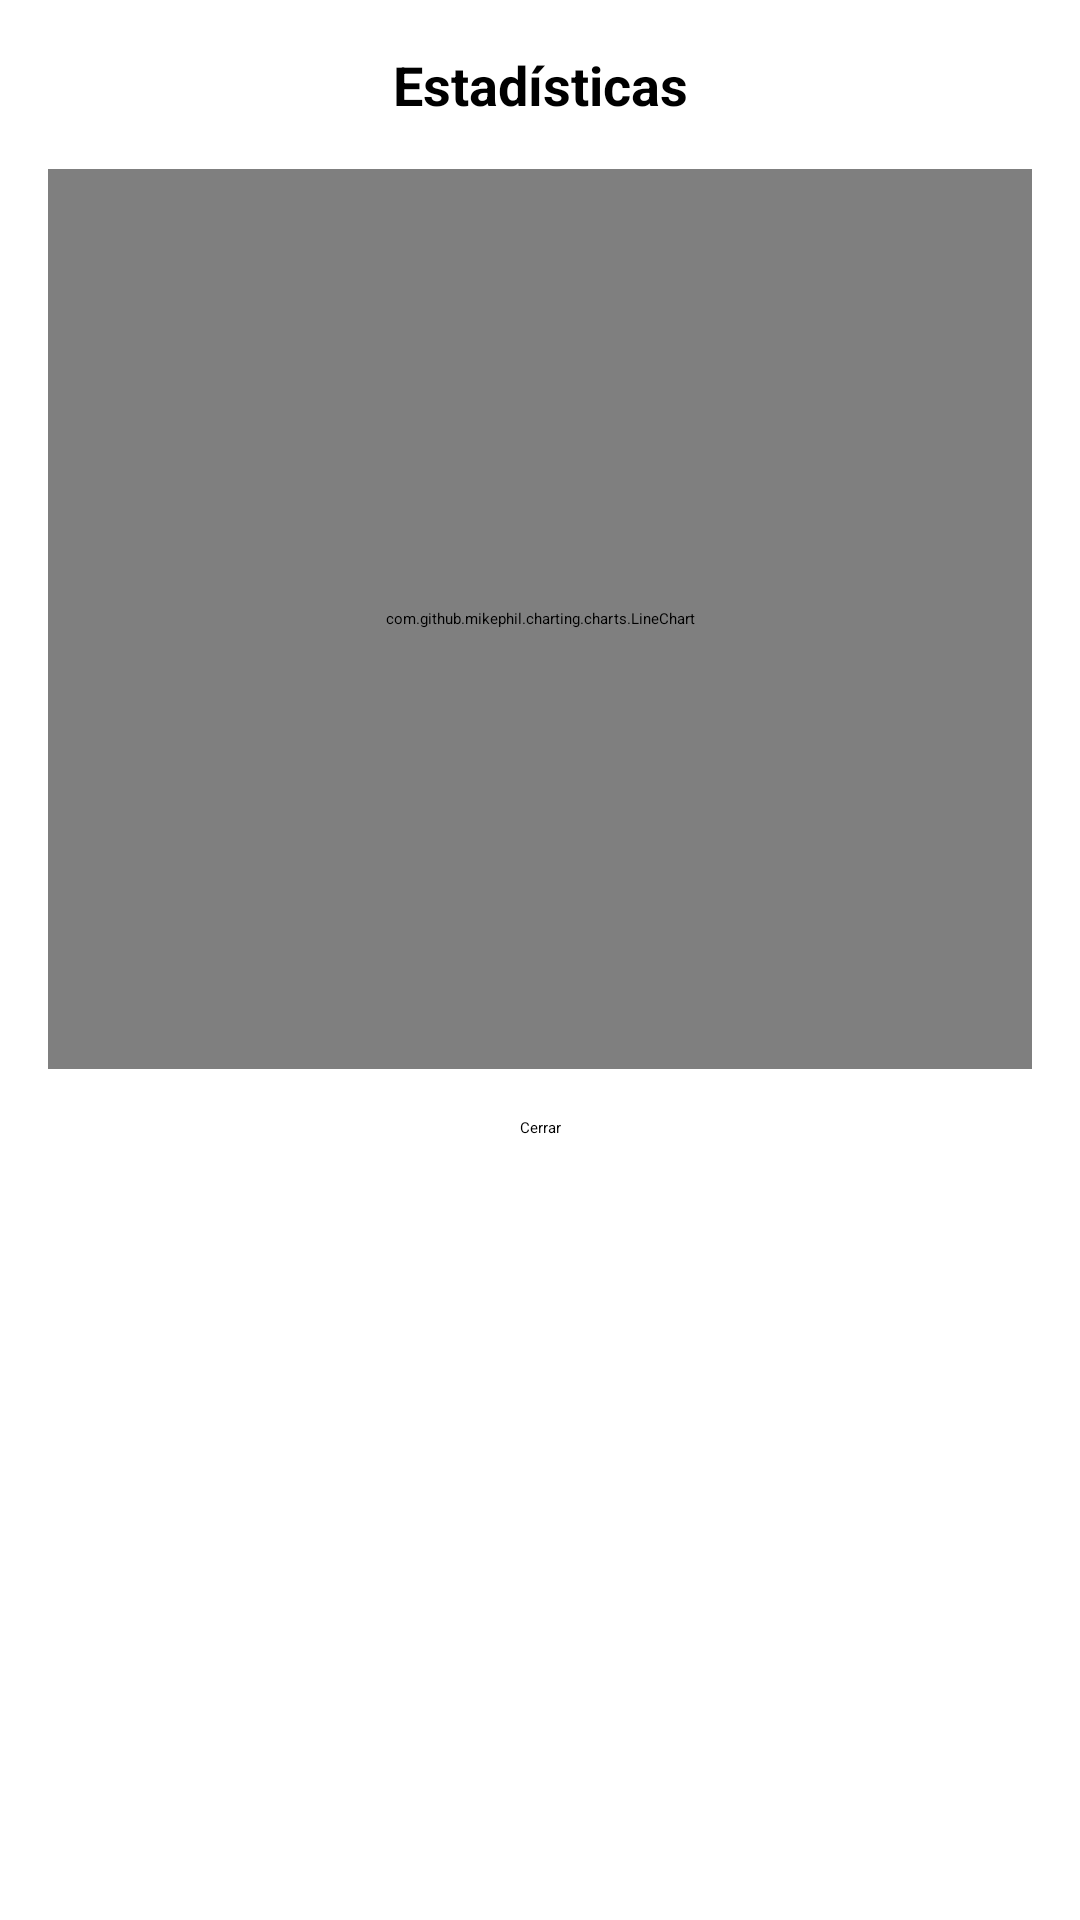

Produce the Android XML layout that renders to this screen, including the resource entries it uses.
<!-- AndroidManifest.xml: application theme Theme.SAM -->
<!-- res/layout/dialog_statistics.xml -->
<?xml version="1.0" encoding="utf-8"?>
<androidx.constraintlayout.widget.ConstraintLayout xmlns:android="http://schemas.android.com/apk/res/android"
    xmlns:app="http://schemas.android.com/apk/res-auto"
    xmlns:tools="http://schemas.android.com/tools"
    android:layout_width="match_parent"
    android:layout_height="wrap_content"
    android:padding="16dp">

    <TextView
        android:id="@+id/tvTitle"
        android:layout_width="match_parent"
        android:layout_height="wrap_content"
        android:text="Estadísticas"
        android:textAlignment="center"
        android:textSize="18sp"
        android:textStyle="bold"
        app:layout_constraintEnd_toEndOf="parent"
        app:layout_constraintStart_toStartOf="parent"
        app:layout_constraintTop_toTopOf="parent" />

    
    <com.github.mikephil.charting.charts.LineChart
        android:id="@+id/chart"
        android:layout_width="match_parent"
        android:layout_height="300dp"
        android:layout_marginTop="16dp"
        app:layout_constraintEnd_toEndOf="parent"
        app:layout_constraintStart_toStartOf="parent"
        app:layout_constraintTop_toBottomOf="@+id/tvTitle" />

    
    <Button
        android:id="@+id/btnClose"
        android:layout_width="wrap_content"
        android:layout_height="wrap_content"
        android:layout_marginTop="16dp"
        android:text="Cerrar"
        app:layout_constraintEnd_toEndOf="parent"
        app:layout_constraintStart_toStartOf="parent"
        app:layout_constraintTop_toBottomOf="@+id/chart" />

</androidx.constraintlayout.widget.ConstraintLayout>
<!-- resources referenced by this layout -->
<resources>
  <style name="Theme.SAM" parent="Theme.MaterialComponents.DayNight.NoActionBar">
          
          <item name="colorPrimary">@color/primary_200</item>
          <item name="colorPrimaryVariant">@color/primary_700</item>
          <item name="colorOnPrimary">@color/black</item>
          
          
          <item name="colorSecondary">@color/secondary_200</item>
          <item name="colorSecondaryVariant">@color/secondary_700</item>
          <item name="colorOnSecondary">@color/black</item>
          
          
          <item name="colorAppBackground">@color/app_background</item>
          <item name="colorCardBackground">@color/card_background</item>
          <item name="colorTextPrimary">@color/text_primary</item>
          <item name="colorTextSecondary">@color/text_secondary</item>
          
          
          <item name="colorButtonBackground">@color/button_blue</item>
          <item name="colorButtonText">@color/button_text</item>
          
          
          <item name="colorDialogBackground">@color/dialog_background</item>
          
          
          <item name="colorAccent">@color/primary_200</item>
          <item name="colorError">@color/error_color</item>
          <item name="colorSuccess">@color/success_color</item>
          <item name="colorWarning">@color/warning_color</item>
          
          
          <item name="android:statusBarColor">@color/primary_700</item>
          <item name="android:windowLightStatusBar">false</item>
          <item name="android:navigationBarColor">@color/black</item>
      </style>
  <color name="primary_200">#FF90CAF9</color>
  <color name="primary_700">#FF1976D2</color>
  <color name="black">#FF000000</color>
  <color name="secondary_200">#FF80DEEA</color>
  <color name="secondary_700">#FF0097A7</color>
  <color name="app_background">#FFF5F5F5</color>
  <color name="card_background">#FFFFFFFF</color>
  <color name="text_primary">#FF212121</color>
  <color name="text_secondary">#FF757575</color>
  <color name="button_blue">#FF2196F3</color>
  <color name="button_text">#FFFFFFFF</color>
  <color name="dialog_background">#FFFFFFFF</color>
  <color name="error_color">#FF241A</color>
  <color name="success_color">#FF25D366</color>
  <color name="warning_color">#FFFF9800</color>
</resources>
